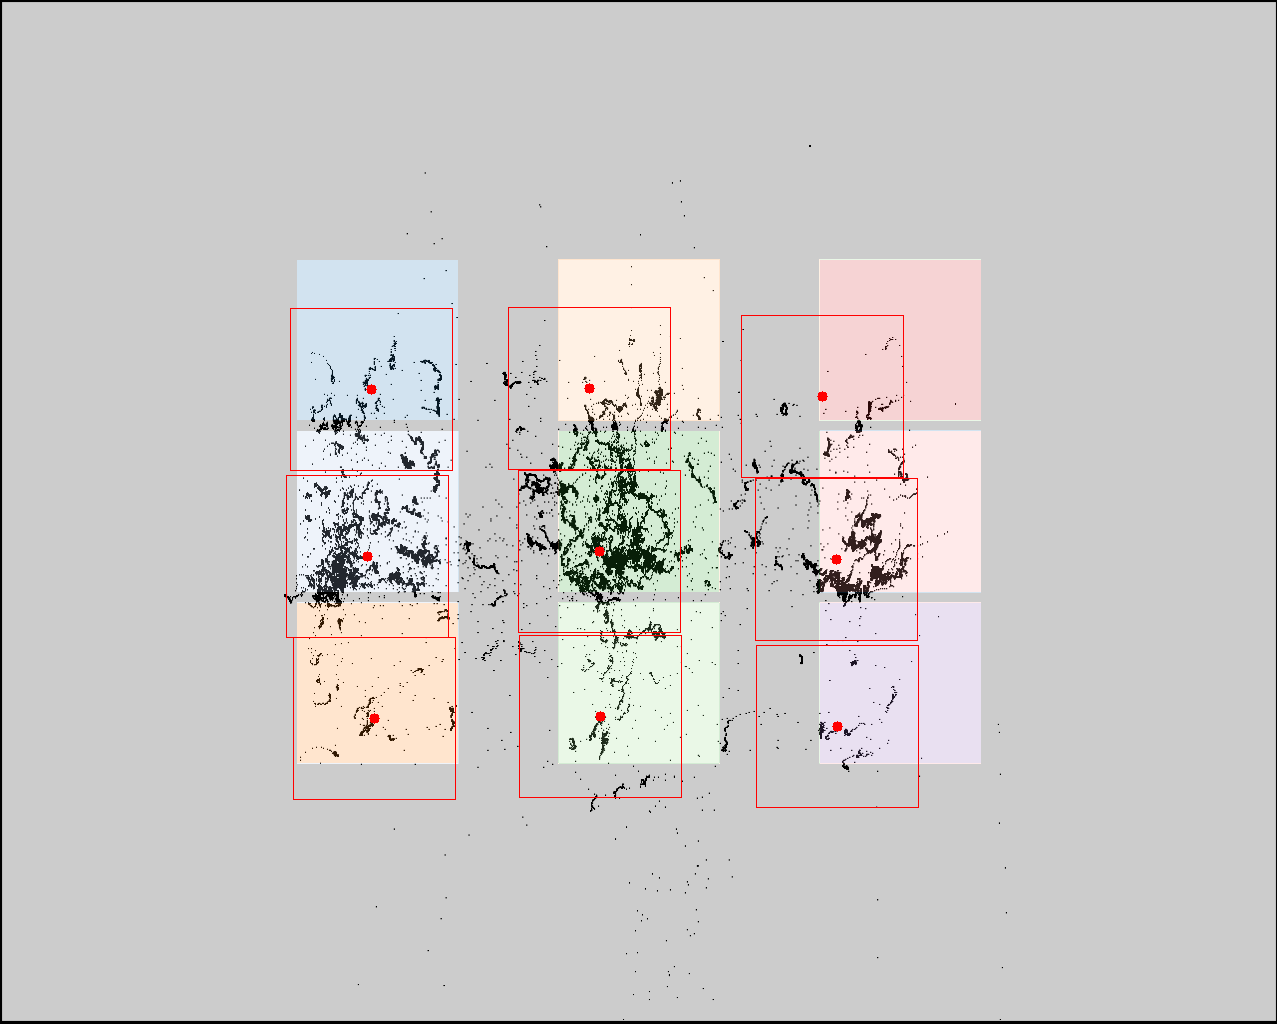

The data file committed next to this chart (first rows):
click0, click1, click2, click3, click4, click5, click6, click7, click8
371, 367, 374, 589, 599, 600, 822, 836, 837
389, 556, 718, 388, 551, 716, 396, 559, 726
